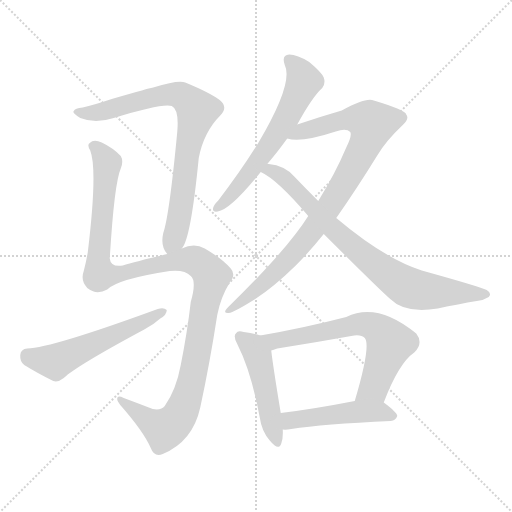
t = 0.00 s
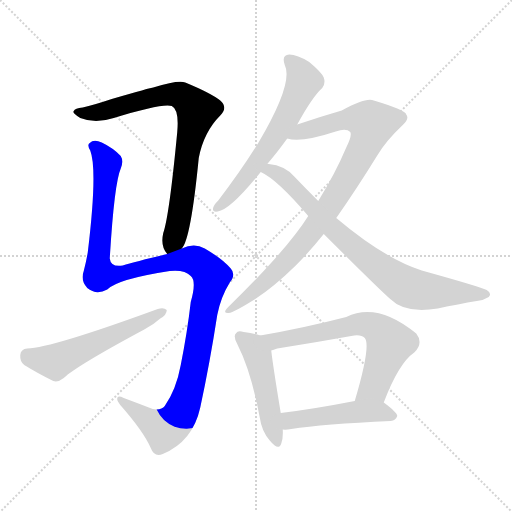
t = 1.62 s
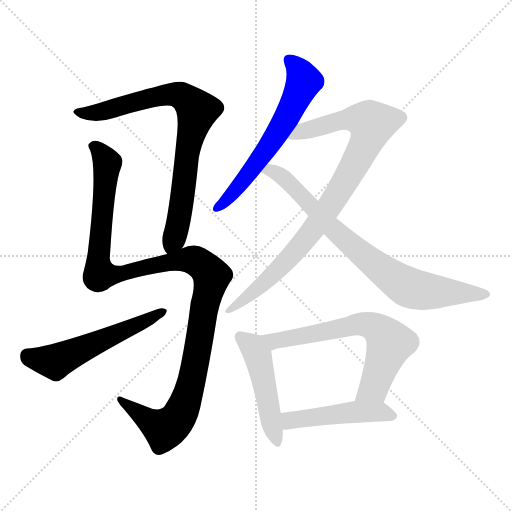
t = 3.24 s
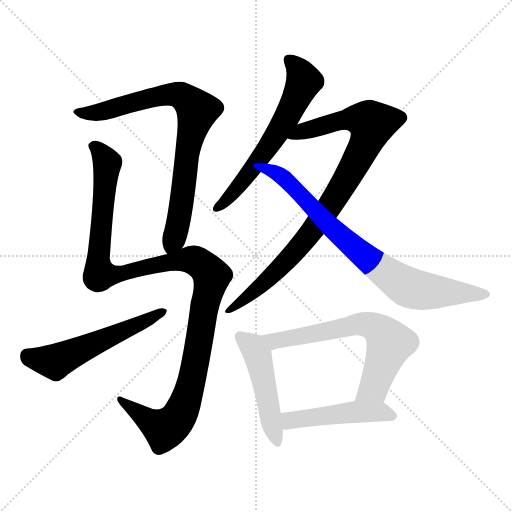
t = 4.86 s
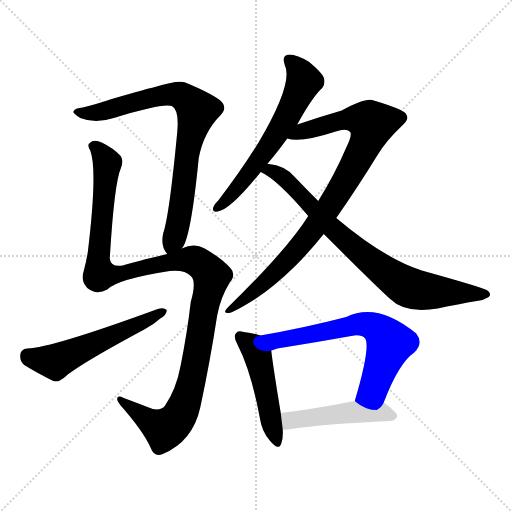
t = 6.47 s
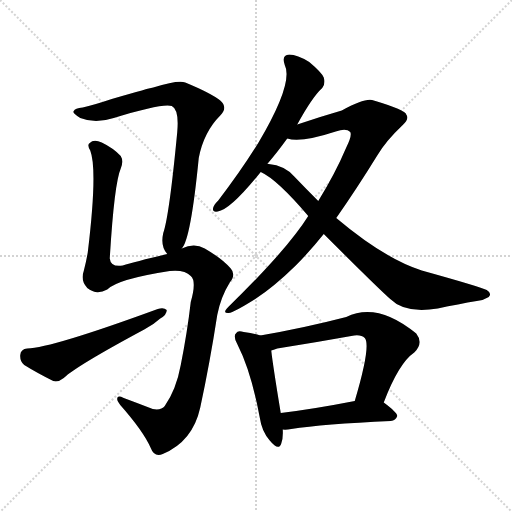
t = 8.09 s

The animated SVG that drew these frames (rendered in a browser with its animation timeline set to each time). Animation: 9 CSS @keyframes rules; one cycle of 8.09 s.

<svg version="1.1" viewBox="0 0 1024 1024" xmlns="http://www.w3.org/2000/svg">
  <g stroke="lightgray" stroke-dasharray="1,1" stroke-width="1" transform="scale(4, 4)">
    <line x1="0" y1="0" x2="256" y2="256"></line>
    <line x1="256" y1="0" x2="0" y2="256"></line>
    <line x1="128" y1="0" x2="128" y2="256"></line>
    <line x1="0" y1="128" x2="256" y2="128"></line>
  </g>
<g transform="scale(1, -1) translate(0, -900)">
   <style type="text/css">
    @keyframes keyframes0 {
      from {
       stroke: blue;
       stroke-dashoffset: 796;
       stroke-width: 128;
       }
       72% {
       animation-timing-function: step-end;
       stroke: blue;
       stroke-dashoffset: 0;
       stroke-width: 128;
       }
       to {
       stroke: black;
       stroke-width: 1024;
       }
       }
       #make-me-a-hanzi-animation-0 {
         animation: keyframes0 0.897786s both;
         animation-delay: 0.000000s;
         animation-timing-function: linear;
       }
    @keyframes keyframes1 {
      from {
       stroke: blue;
       stroke-dashoffset: 1193;
       stroke-width: 128;
       }
       80% {
       animation-timing-function: step-end;
       stroke: blue;
       stroke-dashoffset: 0;
       stroke-width: 128;
       }
       to {
       stroke: black;
       stroke-width: 1024;
       }
       }
       #make-me-a-hanzi-animation-1 {
         animation: keyframes1 1.220866s both;
         animation-delay: 0.897786s;
         animation-timing-function: linear;
       }
    @keyframes keyframes2 {
      from {
       stroke: blue;
       stroke-dashoffset: 554;
       stroke-width: 128;
       }
       64% {
       animation-timing-function: step-end;
       stroke: blue;
       stroke-dashoffset: 0;
       stroke-width: 128;
       }
       to {
       stroke: black;
       stroke-width: 1024;
       }
       }
       #make-me-a-hanzi-animation-2 {
         animation: keyframes2 0.700846s both;
         animation-delay: 2.118652s;
         animation-timing-function: linear;
       }
    @keyframes keyframes3 {
      from {
       stroke: blue;
       stroke-dashoffset: 615;
       stroke-width: 128;
       }
       67% {
       animation-timing-function: step-end;
       stroke: blue;
       stroke-dashoffset: 0;
       stroke-width: 128;
       }
       to {
       stroke: black;
       stroke-width: 1024;
       }
       }
       #make-me-a-hanzi-animation-3 {
         animation: keyframes3 0.750488s both;
         animation-delay: 2.819499s;
         animation-timing-function: linear;
       }
    @keyframes keyframes4 {
      from {
       stroke: blue;
       stroke-dashoffset: 906;
       stroke-width: 128;
       }
       75% {
       animation-timing-function: step-end;
       stroke: blue;
       stroke-dashoffset: 0;
       stroke-width: 128;
       }
       to {
       stroke: black;
       stroke-width: 1024;
       }
       }
       #make-me-a-hanzi-animation-4 {
         animation: keyframes4 0.987305s both;
         animation-delay: 3.569987s;
         animation-timing-function: linear;
       }
    @keyframes keyframes5 {
      from {
       stroke: blue;
       stroke-dashoffset: 786;
       stroke-width: 128;
       }
       72% {
       animation-timing-function: step-end;
       stroke: blue;
       stroke-dashoffset: 0;
       stroke-width: 128;
       }
       to {
       stroke: black;
       stroke-width: 1024;
       }
       }
       #make-me-a-hanzi-animation-5 {
         animation: keyframes5 0.889648s both;
         animation-delay: 4.557292s;
         animation-timing-function: linear;
       }
    @keyframes keyframes6 {
      from {
       stroke: blue;
       stroke-dashoffset: 481;
       stroke-width: 128;
       }
       61% {
       animation-timing-function: step-end;
       stroke: blue;
       stroke-dashoffset: 0;
       stroke-width: 128;
       }
       to {
       stroke: black;
       stroke-width: 1024;
       }
       }
       #make-me-a-hanzi-animation-6 {
         animation: keyframes6 0.641439s both;
         animation-delay: 5.446940s;
         animation-timing-function: linear;
       }
    @keyframes keyframes7 {
      from {
       stroke: blue;
       stroke-dashoffset: 654;
       stroke-width: 128;
       }
       68% {
       animation-timing-function: step-end;
       stroke: blue;
       stroke-dashoffset: 0;
       stroke-width: 128;
       }
       to {
       stroke: black;
       stroke-width: 1024;
       }
       }
       #make-me-a-hanzi-animation-7 {
         animation: keyframes7 0.782227s both;
         animation-delay: 6.088379s;
         animation-timing-function: linear;
       }
    @keyframes keyframes8 {
      from {
       stroke: blue;
       stroke-dashoffset: 481;
       stroke-width: 128;
       }
       61% {
       animation-timing-function: step-end;
       stroke: blue;
       stroke-dashoffset: 0;
       stroke-width: 128;
       }
       to {
       stroke: black;
       stroke-width: 1024;
       }
       }
       #make-me-a-hanzi-animation-8 {
         animation: keyframes8 0.641439s both;
         animation-delay: 6.870605s;
         animation-timing-function: linear;
       }
</style>
<path d="M 363.5 403.0 Q 381.5 421.0 397.5 584.0 Q 407.5 636.0 440.5 669.0 Q 456.5 685.0 440.5 699.0 Q 421.5 714.0 370.5 735.0 Q 357.5 741.0 306.5 725.0 Q 302.5 725.0 223.5 702.0 Q 187.5 690.0 165.5 685.0 Q 149.5 684.0 147.5 678.0 Q 143.5 674.0 160.5 664.0 Q 190.5 652.0 227.5 664.0 Q 324.5 694.0 343.5 688.0 Q 358.5 681.0 354.5 636.0 Q 338.5 468.0 326.5 434.0 Q 320.5 407.0 334.5 392.0 C 346.5 370.0 349.5 376.0 363.5 403.0 Z" fill="lightgray"></path> 
<path d="M 334.5 392.0 Q 267.5 376.0 245.5 369.0 Q 221.5 365.0 219.5 383.0 Q 228.5 533.0 241.5 563.0 Q 247.5 578.0 241.5 588.0 Q 226.5 604.0 203.5 615.0 Q 187.5 622.0 179.5 614.0 Q 173.5 610.0 180.5 599.0 Q 195.5 560.0 175.5 395.0 Q 172.5 377.0 167.5 358.0 Q 160.5 339.0 174.5 324.0 Q 192.5 309.0 214.5 321.0 Q 235.5 342.0 339.5 358.0 Q 369.5 361.0 381.5 348.0 Q 393.5 338.0 381.5 296.0 Q 374.5 235.0 361.5 170.0 Q 352.5 121.0 329.5 88.0 Q 322.5 79.0 305.5 82.0 Q 274.5 94.0 247.5 104.0 Q 234.5 110.0 234.5 103.0 Q 233.5 99.0 240.5 90.0 Q 286.5 38.0 301.5 4.0 Q 308.5 -15.0 325.5 -8.0 Q 385.5 17.0 400.5 85.0 Q 419.5 173.0 434.5 270.0 Q 441.5 306.0 459.5 335.0 Q 472.5 351.0 461.5 363.0 Q 445.5 382.0 409.5 403.0 Q 388.5 415.0 363.5 403.0 L 334.5 392.0 Z" fill="lightgray"></path> 
<path d="M 54.5 203.0 Q 41.5 202.0 40.5 190.0 Q 39.5 177.0 48.5 170.0 Q 72.5 155.0 106.5 138.0 Q 116.5 135.0 127.5 144.0 Q 152.5 168.0 288.5 241.0 Q 307.5 251.0 320.5 263.0 Q 333.5 270.0 333.5 280.0 Q 327.5 286.0 315.5 282.0 Q 102.5 204.0 54.5 203.0 Z" fill="lightgray"></path> 
<path d="M 594.5 651.0 Q 624.5 706.0 644.5 724.0 Q 651.5 733.0 647.5 745.0 Q 643.5 755.0 618.5 776.0 Q 594.5 791.0 578.5 791.0 Q 562.5 790.0 569.5 770.0 Q 587.5 734.0 516.5 614.0 Q 482.5 559.0 436.5 499.0 Q 427.5 490.0 426.5 485.0 Q 423.5 475.0 435.5 477.0 Q 460.5 480.0 521.5 556.0 L 534.5 572.0 Q 553.5 594.0 574.5 623.0 L 594.5 651.0 Z" fill="lightgray"></path> 
<path d="M 672.5 464.0 Q 712.5 521.0 754.5 589.0 Q 772.5 619.0 804.5 649.0 Q 819.5 662.0 812.5 671.0 Q 811.5 680.0 747.5 699.0 Q 732.5 706.0 683.5 679.0 Q 638.5 666.0 594.5 651.0 C 566.5 641.0 544.5 627.0 574.5 623.0 Q 601.5 614.0 671.5 637.0 Q 692.5 644.0 700.5 636.0 Q 704.5 629.0 692.5 605.0 Q 670.5 553.0 636.5 498.0 L 616.5 468.0 Q 574.5 401.0 456.5 286.0 Q 443.5 273.0 457.5 274.0 Q 467.5 275.0 510.5 302.0 Q 547.5 326.0 591.5 369.0 Q 619.5 397.0 647.5 432.0 L 672.5 464.0 Z" fill="lightgray"></path> 
<path d="M 647.5 432.0 Q 758.5 321.0 780.5 302.0 Q 810.5 272.0 875.5 283.0 Q 917.5 292.0 953.5 298.0 Q 966.5 299.0 977.5 306.0 Q 984.5 313.0 973.5 320.0 Q 958.5 327.0 843.5 359.0 Q 768.5 383.0 672.5 464.0 L 636.5 498.0 Q 612.5 522.0 588.5 547.0 Q 569.5 569.0 537.5 572.0 Q 534.5 573.0 534.5 572.0 C 504.5 576.0 495.5 571.0 521.5 556.0 Q 554.5 541.0 616.5 468.0 L 647.5 432.0 Z" fill="lightgray"></path> 
<path d="M 520.5 229.0 Q 507.5 233.0 487.5 236.0 Q 475.5 240.0 472.5 234.0 Q 465.5 228.0 474.5 212.0 Q 502.5 157.0 519.5 65.0 Q 523.5 37.0 539.5 19.0 Q 557.5 -3.0 562.5 13.0 Q 566.5 23.0 565.5 41.0 L 561.5 74.0 Q 545.5 171.0 542.5 199.0 C 539.5 224.0 539.5 224.0 520.5 229.0 Z" fill="lightgray"></path> 
<path d="M 767.5 95.0 Q 797.5 174.0 828.5 195.0 Q 847.5 214.0 832.5 233.0 Q 754.5 297.0 692.5 266.0 Q 607.5 244.0 520.5 229.0 C 490.5 224.0 513.5 190.0 542.5 199.0 Q 546.5 200.0 554.5 203.0 Q 630.5 215.0 702.5 228.0 Q 721.5 232.0 729.5 224.0 Q 742.5 209.0 709.5 98.0 C 701.5 69.0 756.5 67.0 767.5 95.0 Z" fill="lightgray"></path> 
<path d="M 565.5 41.0 Q 571.5 40.0 582.5 42.0 Q 645.5 52.0 781.5 58.0 Q 791.5 59.0 794.5 68.0 Q 794.5 75.0 767.5 95.0 C 752.5 106.0 738.5 104.0 709.5 98.0 Q 627.5 82.0 561.5 74.0 C 531.5 70.0 535.5 42.0 565.5 41.0 Z" fill="lightgray"></path> 
      <clipPath id="make-me-a-hanzi-clip-0">
      <path d="M 363.5 403.0 Q 381.5 421.0 397.5 584.0 Q 407.5 636.0 440.5 669.0 Q 456.5 685.0 440.5 699.0 Q 421.5 714.0 370.5 735.0 Q 357.5 741.0 306.5 725.0 Q 302.5 725.0 223.5 702.0 Q 187.5 690.0 165.5 685.0 Q 149.5 684.0 147.5 678.0 Q 143.5 674.0 160.5 664.0 Q 190.5 652.0 227.5 664.0 Q 324.5 694.0 343.5 688.0 Q 358.5 681.0 354.5 636.0 Q 338.5 468.0 326.5 434.0 Q 320.5 407.0 334.5 392.0 C 346.5 370.0 349.5 376.0 363.5 403.0 Z" fill="lightgray"></path>
      </clipPath>
      <path clip-path="url(#make-me-a-hanzi-clip-0)" d="M 153.5 676.0 L 192.5 674.0 L 338.5 712.0 L 369.5 705.0 L 394.5 679.0 L 374.5 597.0 L 359.5 469.0 L 338.5 403.0 " fill="none" id="make-me-a-hanzi-animation-0" stroke-dasharray="668 1336" stroke-linecap="round"></path>

      <clipPath id="make-me-a-hanzi-clip-1">
      <path d="M 334.5 392.0 Q 267.5 376.0 245.5 369.0 Q 221.5 365.0 219.5 383.0 Q 228.5 533.0 241.5 563.0 Q 247.5 578.0 241.5 588.0 Q 226.5 604.0 203.5 615.0 Q 187.5 622.0 179.5 614.0 Q 173.5 610.0 180.5 599.0 Q 195.5 560.0 175.5 395.0 Q 172.5 377.0 167.5 358.0 Q 160.5 339.0 174.5 324.0 Q 192.5 309.0 214.5 321.0 Q 235.5 342.0 339.5 358.0 Q 369.5 361.0 381.5 348.0 Q 393.5 338.0 381.5 296.0 Q 374.5 235.0 361.5 170.0 Q 352.5 121.0 329.5 88.0 Q 322.5 79.0 305.5 82.0 Q 274.5 94.0 247.5 104.0 Q 234.5 110.0 234.5 103.0 Q 233.5 99.0 240.5 90.0 Q 286.5 38.0 301.5 4.0 Q 308.5 -15.0 325.5 -8.0 Q 385.5 17.0 400.5 85.0 Q 419.5 173.0 434.5 270.0 Q 441.5 306.0 459.5 335.0 Q 472.5 351.0 461.5 363.0 Q 445.5 382.0 409.5 403.0 Q 388.5 415.0 363.5 403.0 L 334.5 392.0 Z" fill="lightgray"></path>
      </clipPath>
      <path clip-path="url(#make-me-a-hanzi-clip-1)" d="M 188.5 607.0 L 214.5 574.0 L 197.5 405.0 L 199.5 352.0 L 224.5 350.0 L 379.5 381.0 L 400.5 373.0 L 423.5 347.0 L 380.5 128.0 L 355.5 63.0 L 328.5 41.0 L 241.5 98.0 " fill="none" id="make-me-a-hanzi-animation-1" stroke-dasharray="1065 2130" stroke-linecap="round"></path>

      <clipPath id="make-me-a-hanzi-clip-2">
      <path d="M 54.5 203.0 Q 41.5 202.0 40.5 190.0 Q 39.5 177.0 48.5 170.0 Q 72.5 155.0 106.5 138.0 Q 116.5 135.0 127.5 144.0 Q 152.5 168.0 288.5 241.0 Q 307.5 251.0 320.5 263.0 Q 333.5 270.0 333.5 280.0 Q 327.5 286.0 315.5 282.0 Q 102.5 204.0 54.5 203.0 Z" fill="lightgray"></path>
      </clipPath>
      <path clip-path="url(#make-me-a-hanzi-clip-2)" d="M 53.5 190.0 L 63.5 183.0 L 114.5 178.0 L 327.5 277.0 " fill="none" id="make-me-a-hanzi-animation-2" stroke-dasharray="426 852" stroke-linecap="round"></path>

      <clipPath id="make-me-a-hanzi-clip-3">
      <path d="M 594.5 651.0 Q 624.5 706.0 644.5 724.0 Q 651.5 733.0 647.5 745.0 Q 643.5 755.0 618.5 776.0 Q 594.5 791.0 578.5 791.0 Q 562.5 790.0 569.5 770.0 Q 587.5 734.0 516.5 614.0 Q 482.5 559.0 436.5 499.0 Q 427.5 490.0 426.5 485.0 Q 423.5 475.0 435.5 477.0 Q 460.5 480.0 521.5 556.0 L 534.5 572.0 Q 553.5 594.0 574.5 623.0 L 594.5 651.0 Z" fill="lightgray"></path>
      </clipPath>
      <path clip-path="url(#make-me-a-hanzi-clip-3)" d="M 578.5 778.0 L 590.5 770.0 L 605.5 746.0 L 599.5 718.0 L 552.5 631.0 L 502.5 557.0 L 434.5 485.0 " fill="none" id="make-me-a-hanzi-animation-3" stroke-dasharray="487 974" stroke-linecap="round"></path>

      <clipPath id="make-me-a-hanzi-clip-4">
      <path d="M 672.5 464.0 Q 712.5 521.0 754.5 589.0 Q 772.5 619.0 804.5 649.0 Q 819.5 662.0 812.5 671.0 Q 811.5 680.0 747.5 699.0 Q 732.5 706.0 683.5 679.0 Q 638.5 666.0 594.5 651.0 C 566.5 641.0 544.5 627.0 574.5 623.0 Q 601.5 614.0 671.5 637.0 Q 692.5 644.0 700.5 636.0 Q 704.5 629.0 692.5 605.0 Q 670.5 553.0 636.5 498.0 L 616.5 468.0 Q 574.5 401.0 456.5 286.0 Q 443.5 273.0 457.5 274.0 Q 467.5 275.0 510.5 302.0 Q 547.5 326.0 591.5 369.0 Q 619.5 397.0 647.5 432.0 L 672.5 464.0 Z" fill="lightgray"></path>
      </clipPath>
      <path clip-path="url(#make-me-a-hanzi-clip-4)" d="M 579.5 626.0 L 606.5 639.0 L 681.5 659.0 L 722.5 662.0 L 743.5 653.0 L 731.5 613.0 L 702.5 558.0 L 617.5 429.0 L 549.5 354.0 L 495.5 304.0 L 483.5 301.0 L 479.5 292.0 L 459.5 280.0 " fill="none" id="make-me-a-hanzi-animation-4" stroke-dasharray="778 1556" stroke-linecap="round"></path>

      <clipPath id="make-me-a-hanzi-clip-5">
      <path d="M 647.5 432.0 Q 758.5 321.0 780.5 302.0 Q 810.5 272.0 875.5 283.0 Q 917.5 292.0 953.5 298.0 Q 966.5 299.0 977.5 306.0 Q 984.5 313.0 973.5 320.0 Q 958.5 327.0 843.5 359.0 Q 768.5 383.0 672.5 464.0 L 636.5 498.0 Q 612.5 522.0 588.5 547.0 Q 569.5 569.0 537.5 572.0 Q 534.5 573.0 534.5 572.0 C 504.5 576.0 495.5 571.0 521.5 556.0 Q 554.5 541.0 616.5 468.0 L 647.5 432.0 Z" fill="lightgray"></path>
      </clipPath>
      <path clip-path="url(#make-me-a-hanzi-clip-5)" d="M 527.5 558.0 L 543.5 559.0 L 563.5 547.0 L 669.5 437.0 L 814.5 326.0 L 862.5 317.0 L 968.5 311.0 " fill="none" id="make-me-a-hanzi-animation-5" stroke-dasharray="658 1316" stroke-linecap="round"></path>

      <clipPath id="make-me-a-hanzi-clip-6">
      <path d="M 520.5 229.0 Q 507.5 233.0 487.5 236.0 Q 475.5 240.0 472.5 234.0 Q 465.5 228.0 474.5 212.0 Q 502.5 157.0 519.5 65.0 Q 523.5 37.0 539.5 19.0 Q 557.5 -3.0 562.5 13.0 Q 566.5 23.0 565.5 41.0 L 561.5 74.0 Q 545.5 171.0 542.5 199.0 C 539.5 224.0 539.5 224.0 520.5 229.0 Z" fill="lightgray"></path>
      </clipPath>
      <path clip-path="url(#make-me-a-hanzi-clip-6)" d="M 481.5 226.0 L 515.5 189.0 L 551.5 18.0 " fill="none" id="make-me-a-hanzi-animation-6" stroke-dasharray="353 706" stroke-linecap="round"></path>

      <clipPath id="make-me-a-hanzi-clip-7">
      <path d="M 767.5 95.0 Q 797.5 174.0 828.5 195.0 Q 847.5 214.0 832.5 233.0 Q 754.5 297.0 692.5 266.0 Q 607.5 244.0 520.5 229.0 C 490.5 224.0 513.5 190.0 542.5 199.0 Q 546.5 200.0 554.5 203.0 Q 630.5 215.0 702.5 228.0 Q 721.5 232.0 729.5 224.0 Q 742.5 209.0 709.5 98.0 C 701.5 69.0 756.5 67.0 767.5 95.0 Z" fill="lightgray"></path>
      </clipPath>
      <path clip-path="url(#make-me-a-hanzi-clip-7)" d="M 528.5 227.0 L 548.5 218.0 L 718.5 252.0 L 751.5 244.0 L 779.5 214.0 L 747.5 125.0 L 717.5 110.0 " fill="none" id="make-me-a-hanzi-animation-7" stroke-dasharray="526 1052" stroke-linecap="round"></path>

      <clipPath id="make-me-a-hanzi-clip-8">
      <path d="M 565.5 41.0 Q 571.5 40.0 582.5 42.0 Q 645.5 52.0 781.5 58.0 Q 791.5 59.0 794.5 68.0 Q 794.5 75.0 767.5 95.0 C 752.5 106.0 738.5 104.0 709.5 98.0 Q 627.5 82.0 561.5 74.0 C 531.5 70.0 535.5 42.0 565.5 41.0 Z" fill="lightgray"></path>
      </clipPath>
      <path clip-path="url(#make-me-a-hanzi-clip-8)" d="M 569.5 47.0 L 583.5 60.0 L 705.5 76.0 L 759.5 77.0 L 786.5 68.0 " fill="none" id="make-me-a-hanzi-animation-8" stroke-dasharray="353 706" stroke-linecap="round"></path>

</g>
</svg>
